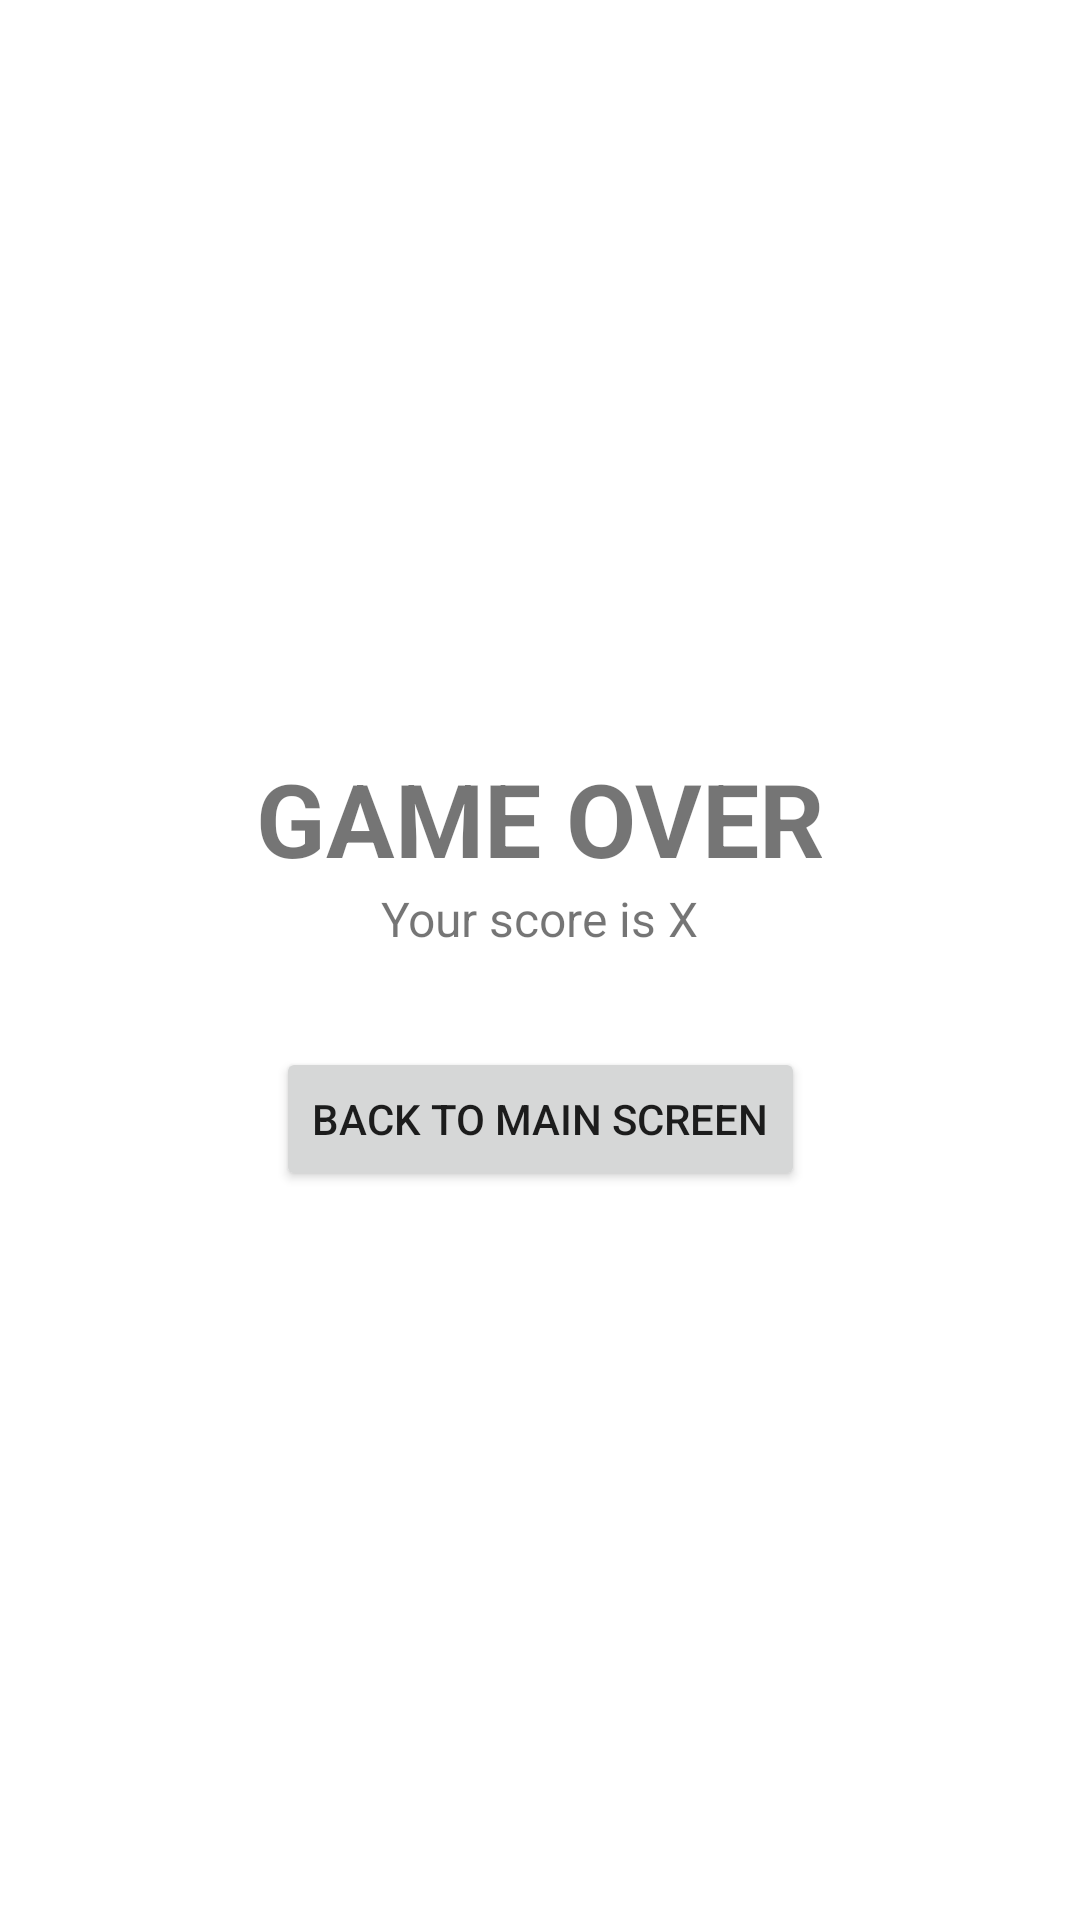

This screen was rendered from an Android layout file. Write that file and the resources it references.
<!-- AndroidManifest.xml: application theme Theme.Adv160419037Week2 -->
<!-- res/layout/fragment_result.xml -->
<?xml version="1.0" encoding="utf-8"?>
<androidx.constraintlayout.widget.ConstraintLayout xmlns:android="http://schemas.android.com/apk/res/android"
    xmlns:app="http://schemas.android.com/apk/res-auto"
    xmlns:tools="http://schemas.android.com/tools"
    android:layout_width="match_parent"
    android:layout_height="match_parent"
    tools:context=".ResultFragment" >

    <TextView
        android:id="@+id/textGameOver"
        android:layout_width="wrap_content"
        android:layout_height="wrap_content"
        android:layout_marginTop="250dp"
        android:text="GAME OVER"
        android:textSize="34sp"
        android:textStyle="bold"
        app:layout_constraintEnd_toEndOf="parent"
        app:layout_constraintStart_toStartOf="parent"
        app:layout_constraintTop_toTopOf="parent" />

    <TextView
        android:id="@+id/textScore"
        android:layout_width="wrap_content"
        android:layout_height="wrap_content"
        android:text="Your score is X"
        android:textAlignment="center"
        android:textSize="16sp"
        app:layout_constraintEnd_toEndOf="parent"
        app:layout_constraintStart_toStartOf="parent"
        app:layout_constraintTop_toBottomOf="@+id/textGameOver" />

    <Button
        android:id="@+id/btnBackMain"
        android:layout_width="wrap_content"
        android:layout_height="wrap_content"
        android:layout_marginTop="32dp"
        android:text="BACK TO MAIN SCREEN"
        app:icon="@drawable/ic_baseline_arrow_back_24"
        app:layout_constraintEnd_toEndOf="parent"
        app:layout_constraintStart_toStartOf="parent"
        app:layout_constraintTop_toBottomOf="@+id/textScore" />
</androidx.constraintlayout.widget.ConstraintLayout>
<!-- resources referenced by this layout -->
<resources>
  <style name="Theme.Adv160419037Week2" parent="Theme.MaterialComponents.DayNight.DarkActionBar">
          
          <item name="colorPrimary">@color/purple_500</item>
          <item name="colorPrimaryVariant">@color/purple_700</item>
          <item name="colorOnPrimary">@color/white</item>
          
          <item name="colorSecondary">@color/teal_200</item>
          <item name="colorSecondaryVariant">@color/teal_700</item>
          <item name="colorOnSecondary">@color/black</item>
          
          <item name="android:statusBarColor" tools:targetApi="l">?attr/colorPrimaryVariant</item>
          
      </style>
  <!-- not gathered from this repository: default colours our renderer supplied (Android Studio template values) -->
  <color name="purple_500">#FF6200EE</color>
  <color name="purple_700">#FF3700B3</color>
  <color name="teal_200">#FF03DAC5</color>
  <color name="teal_700">#FF018786</color>
  <color name="black">#FF000000</color>
  <color name="white">#FFFFFFFF</color>
</resources>
